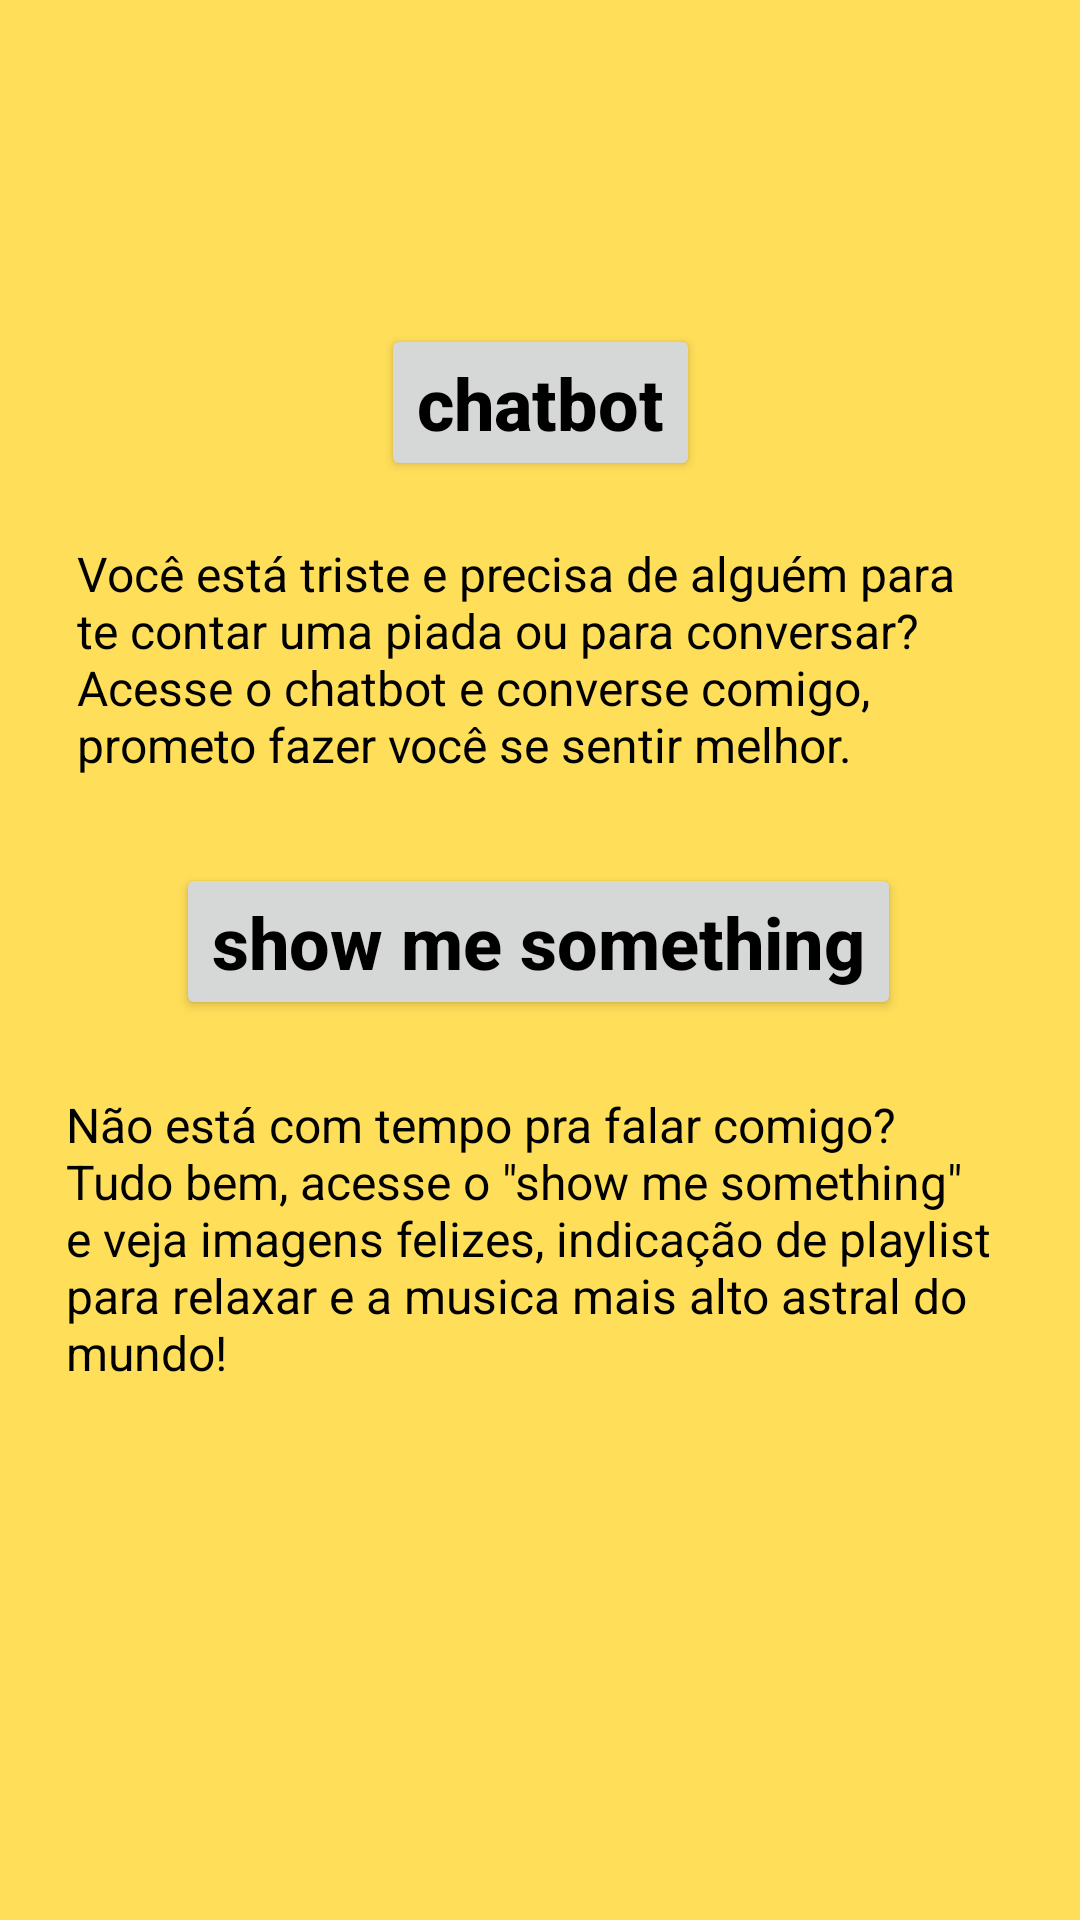

The Android layout XML behind this screen, and the referenced resources:
<!-- AndroidManifest.xml: application theme Theme.BeHappy -->
<!-- res/layout/activity_teladois.xml -->
<?xml version="1.0" encoding="utf-8"?>
<androidx.constraintlayout.widget.ConstraintLayout xmlns:android="http://schemas.android.com/apk/res/android"
    xmlns:app="http://schemas.android.com/apk/res-auto"
    xmlns:tools="http://schemas.android.com/tools"
    android:layout_width="match_parent"
    android:layout_height="match_parent"
    android:background="@color/fundo"
    tools:context=".Teladois">

    <TextView
        android:id="@+id/textView3"
        android:layout_width="305dp"
        android:layout_height="142dp"
        android:layout_marginTop="20dp"
        android:text="Você está triste e precisa de alguém para te contar uma piada ou para conversar? Acesse o chatbot e converse comigo, prometo fazer você se sentir melhor."
        android:textAlignment="textStart"
        android:textColor="@color/black"
        android:textSize="16sp"
        app:layout_constraintEnd_toEndOf="parent"
        app:layout_constraintHorizontal_bias="0.464"
        app:layout_constraintStart_toStartOf="parent"
        app:layout_constraintTop_toBottomOf="@+id/bt_chat" />

    <TextView
        android:id="@+id/textView4"
        android:layout_width="316dp"
        android:layout_height="144dp"
        android:layout_marginBottom="132dp"
        android:text="Não está com tempo pra falar comigo? Tudo bem, acesse o &quot;show me something&quot; e veja imagens felizes, indicação de playlist para relaxar e a musica mais alto astral do mundo! "
        android:textAlignment="textStart"
        android:textColor="@color/black"
        android:textSize="16sp"
        app:layout_constraintBottom_toBottomOf="parent"
        app:layout_constraintEnd_toEndOf="parent"
        app:layout_constraintStart_toStartOf="parent" />

    <Button
        android:id="@+id/bt_chat"
        android:layout_width="wrap_content"
        android:layout_height="wrap_content"
        android:layout_marginTop="108dp"
        android:text="chatbot"
        android:textAllCaps="false"
        android:textColor="@color/black"
        android:textSize="24sp"
        android:textStyle="bold"
        app:layout_constraintEnd_toEndOf="parent"
        app:layout_constraintStart_toStartOf="parent"
        app:layout_constraintTop_toTopOf="parent" />

    <Button
        android:id="@+id/bt_show"
        android:layout_width="wrap_content"
        android:layout_height="wrap_content"
        android:layout_marginBottom="24dp"
        android:text="show me something"
        android:textAllCaps="false"
        android:textColor="@color/black"
        android:textSize="24sp"
        android:textStyle="bold"
        app:layout_constraintBottom_toTopOf="@+id/textView4"
        app:layout_constraintEnd_toEndOf="parent"
        app:layout_constraintHorizontal_bias="0.495"
        app:layout_constraintStart_toStartOf="parent" />
</androidx.constraintlayout.widget.ConstraintLayout>
<!-- resources referenced by this layout -->
<resources>
  <color name="black">#FF000000</color>
  <color name="fundo">#FFDE59</color>
  <style name="Theme.BeHappy" parent="Theme.MaterialComponents.DayNight.DarkActionBar">
          
          <item name="colorPrimary">@color/fundo</item>
          
          <item name="colorPrimaryVariant">@color/barra</item>
          <item name="colorOnPrimary">@color/white</item>
          
          <item name="colorSecondary">@color/teal_200</item>
          <item name="colorSecondaryVariant">@color/teal_700</item>
          <item name="colorOnSecondary">@color/black</item>
          
          <item name="android:statusBarColor" tools:targetApi="l">?attr/colorPrimaryVariant</item>
          
      </style>
  <color name="barra">#FFDE80</color>
  <color name="white">#FFFFFFFF</color>
  <color name="teal_200">#FF03DAC5</color>
  <color name="teal_700">#FF018786</color>
</resources>
